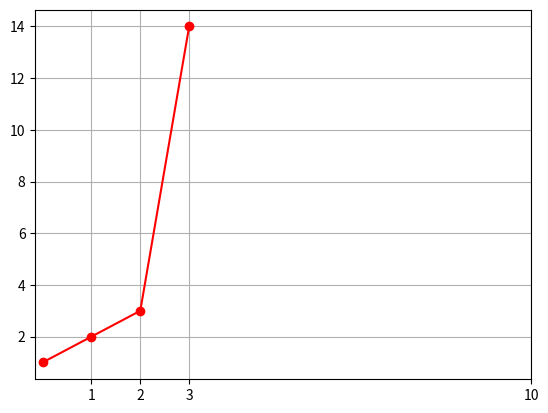

This chart was generated by the following Python code:
# -*- coding: utf-8 -*-
"""
Created on Wed Feb 22 16:29:38 2017

@author: Lenovo
"""

import matplotlib.pyplot as plt

fig = plt.figure()
ax = fig.add_subplot(111)
ax.plot([1,2,3,14],'ro-')

# set your ticks manually
ax.xaxis.set_ticks([1.,2.,3.,10.])
ax.grid(True)

plt.show()